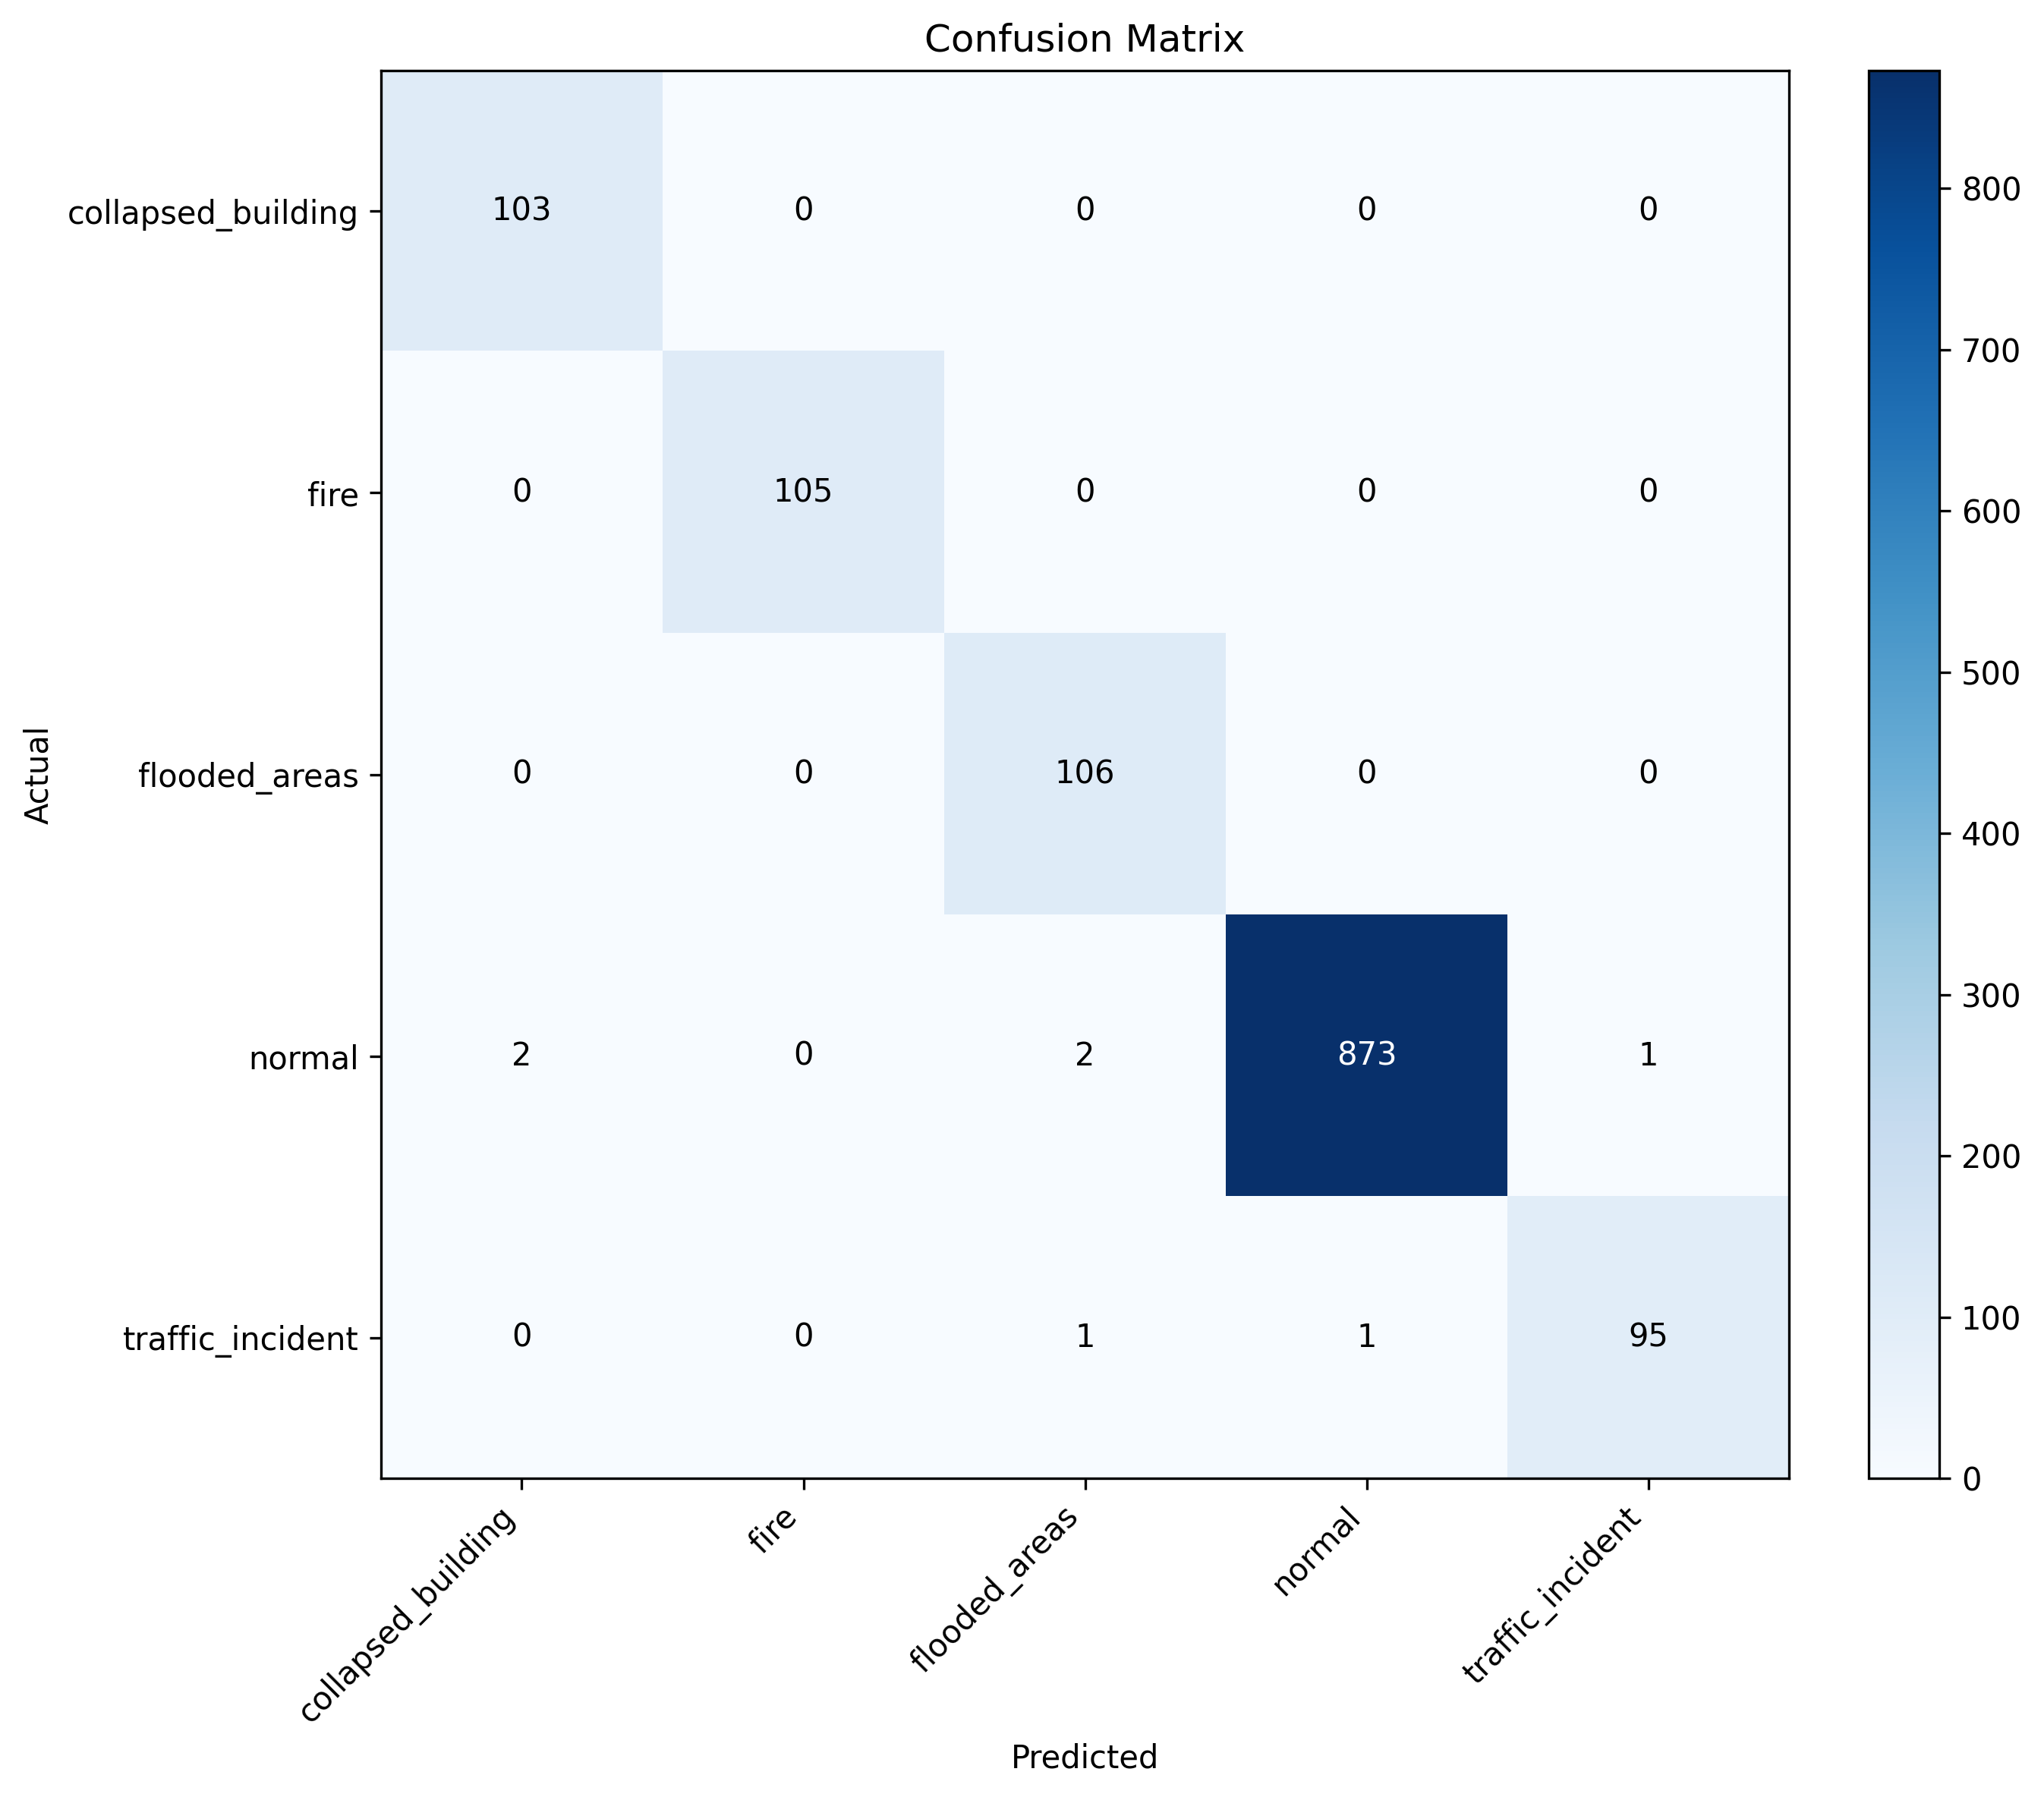

The file beside this chart, header and first rows:
collapsed_building, fire, flooded_areas, normal, traffic_incident
103, 0, 0, 0, 0
0, 105, 0, 0, 0
0, 0, 106, 0, 0
2, 0, 2, 873, 1
0, 0, 1, 1, 95
